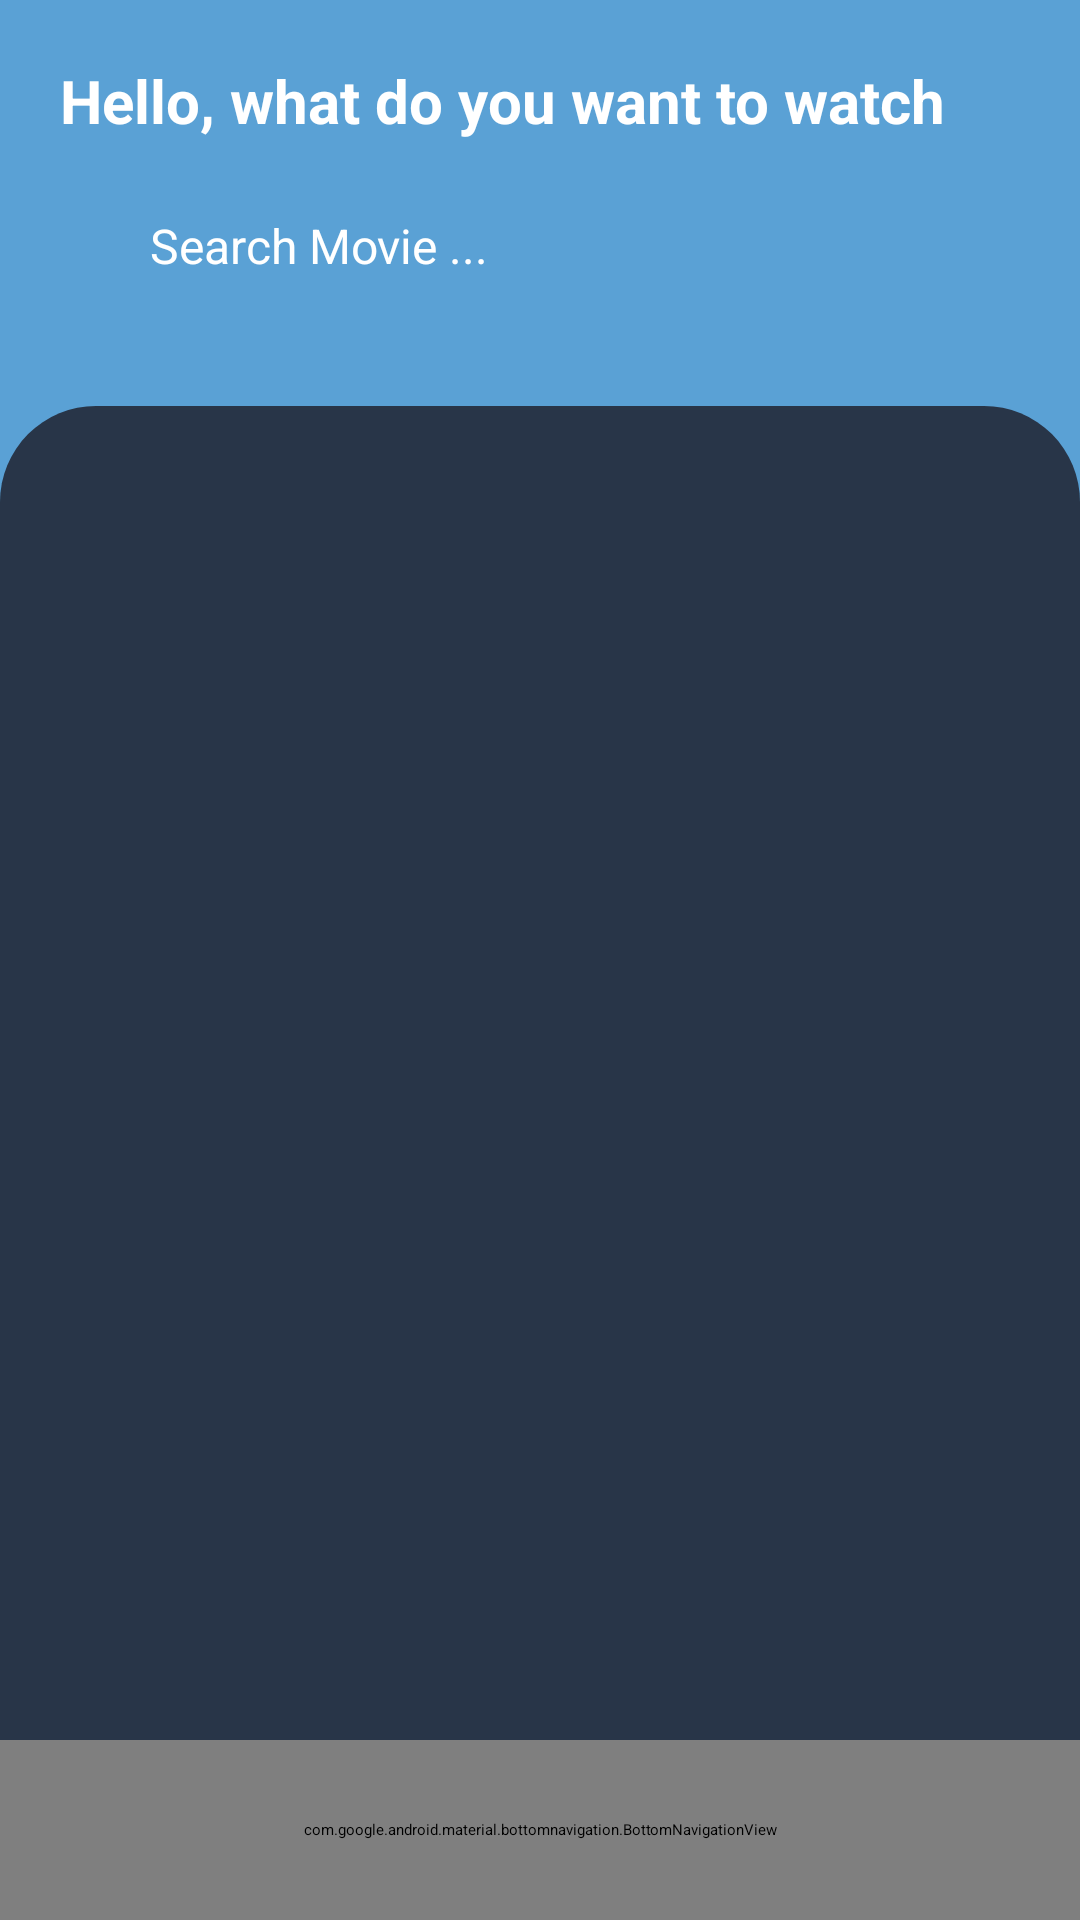

Write the Android layout XML for this screen, with the resource values it uses.
<!-- AndroidManifest.xml: activity theme DashboardTheme -->
<!-- res/layout/activity_dashboard.xml -->
<?xml version="1.0" encoding="utf-8"?>
<RelativeLayout xmlns:android="http://schemas.android.com/apk/res/android"
    xmlns:app="http://schemas.android.com/apk/res-auto"
    xmlns:tools="http://schemas.android.com/tools"
    android:layout_width="match_parent"
    android:layout_height="match_parent"
    android:background="@color/main_bg"
    android:orientation="vertical"
    tools:context=".presentation.ui.DashboardActivity">


    <LinearLayout
        android:id="@+id/searchLinearLayout"
        android:layout_width="match_parent"
        android:layout_height="170dp"
        android:layout_marginBottom="-35dp"
        android:background="@color/secondary_bg"
        android:orientation="vertical"
        android:paddingLeft="20dp"
        android:paddingTop="20dp"
        android:paddingRight="20dp"
        android:paddingBottom="20dp">

        <TextView
            android:id="@+id/textView"
            android:layout_width="match_parent"
            android:layout_height="wrap_content"
            android:text="@string/search_tag_line"
            android:textColor="@color/white"
            android:textSize="20sp"
            android:textStyle="bold" />

        <LinearLayout
            android:layout_width="match_parent"
            android:layout_height="50dp"
            android:layout_marginTop="10dp"
            android:background="@drawable/serach_bg"
            android:orientation="horizontal"
            android:paddingLeft="10dp"
            android:paddingTop="5dp"
            android:gravity="center"
            android:paddingRight="10dp"
            android:paddingBottom="5dp">

            <EditText
                android:id="@+id/searchEditText"
                android:layout_width="0dp"
                android:layout_height="wrap_content"
                android:layout_weight="1"
                android:ems="10"
                android:layout_marginLeft="20dp"
                android:textColor="@color/white"
                android:textSize="16sp"
                android:imeOptions="actionSearch"
                android:inputType="textPersonName"
                android:background="@null"
                android:hint="Search Movie ..."/>

            <ImageView
                android:id="@+id/searchImageView"
                android:layout_width="30dp"
                android:layout_height="30dp"
                app:srcCompat="@drawable/ic_baseline_search_24" />
        </LinearLayout>
    </LinearLayout>

    <FrameLayout
        android:id="@+id/fragmentContainer"
        android:layout_width="match_parent"
        android:layout_height="match_parent"
        android:layout_above="@+id/bottomNav"
        android:layout_below="@id/searchLinearLayout"
        android:background="@drawable/fragment_bg">

    </FrameLayout>

    <com.google.android.material.bottomnavigation.BottomNavigationView
        android:id="@+id/bottomNav"
        android:layout_width="match_parent"
        android:layout_height="60dp"
        android:layout_alignParentBottom="true"
        android:background="@drawable/nav_bg"
        app:itemIconTint="@drawable/bottom_nav_selector"
        app:itemTextColor="@drawable/bottom_nav_selector"
        app:menu="@menu/menu_bottom_nav" />
</RelativeLayout>
<!-- resources referenced by this layout -->
<resources>
  <color name="main_bg">#283548</color>
  <color name="secondary_bg">#5aa1d5</color>
  <color name="white">#FFFFFFFF</color>
  <!-- drawable bottom_nav_selector (drawable) -->
  <?xml version="1.0" encoding="utf-8"?>
  <selector xmlns:android="http://schemas.android.com/apk/res/android">
  
      <item android:color="@color/main_bg" android:state_selected="true" />
      <item android:color="@color/white" android:state_selected="false" />
  </selector>
  <!-- drawable fragment_bg (drawable) -->
  <?xml version="1.0" encoding="utf-8"?>
  <shape xmlns:android="http://schemas.android.com/apk/res/android">
  
      <solid android:color="@color/main_bg" />
      <corners
          android:topRightRadius="32dp"
          android:topLeftRadius="32dp" />
  </shape>
  <!-- drawable nav_bg (drawable) -->
  <?xml version="1.0" encoding="utf-8"?>
  <shape xmlns:android="http://schemas.android.com/apk/res/android">
  
      <solid android:color="@color/secondary_bg" />
      <corners
          android:topRightRadius="32dp"
          android:topLeftRadius="32dp" />
  </shape>
  <!-- drawable serach_bg (drawable) -->
  <?xml version="1.0" encoding="utf-8"?>
  <shape xmlns:android="http://schemas.android.com/apk/res/android">
  
      <solid android:color="@color/search_bar_bg" />
      <corners
          android:radius="32dp" />
  </shape>
  <string name="search_tag_line">Hello, what do you want to watch</string>
</resources>
